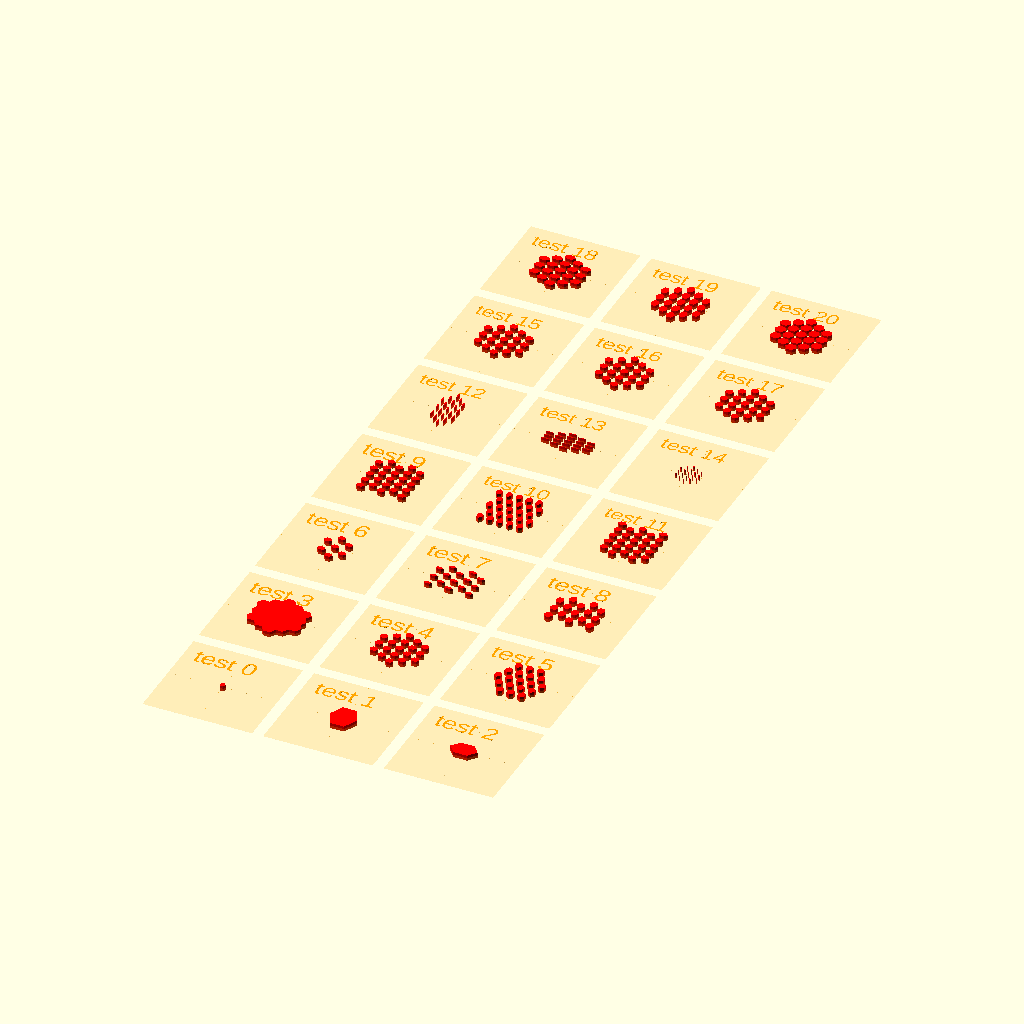
Cell 1 — every parameter at its default value.
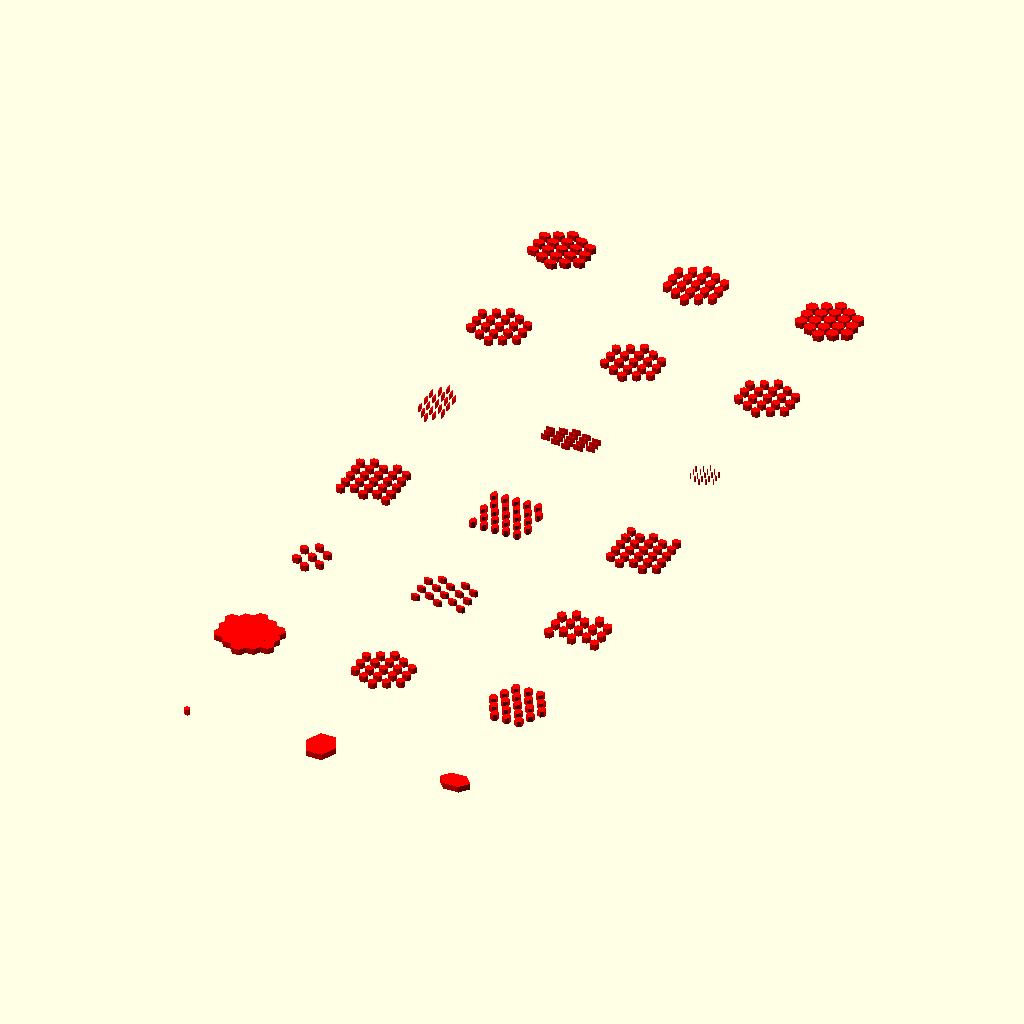
Cell 2 — TESTBED_SHOW set to false, the other parameters unchanged.
All cells are drawn from the same view direction (rotation 55°, 0°, 25°, orthographic, colour scheme Cornfield), but the view is re-fitted for each cell, so position and scale can differ between cells as well as the parameter.
Source of the model, test/visual/shape/2D/polygon/mesh.scad:
/**
 * @license
 * MIT License
 *
 * Copyright (c) 2022 Jean-Sebastien CONAN
 *
 * Permission is hereby granted, free of charge, to any person obtaining a copy
 * of this software and associated documentation files (the "Software"), to deal
 * in the Software without restriction, including without limitation the rights
 * to use, copy, modify, merge, publish, distribute, sublicense, and/or sell
 * copies of the Software, and to permit persons to whom the Software is
 * furnished to do so, subject to the following conditions:
 *
 * The above copyright notice and this permission notice shall be included in all
 * copies or substantial portions of the Software.
 *
 * THE SOFTWARE IS PROVIDED "AS IS", WITHOUT WARRANTY OF ANY KIND, EXPRESS OR
 * IMPLIED, INCLUDING BUT NOT LIMITED TO THE WARRANTIES OF MERCHANTABILITY,
 * FITNESS FOR A PARTICULAR PURPOSE AND NONINFRINGEMENT. IN NO EVENT SHALL THE
 * AUTHORS OR COPYRIGHT HOLDERS BE LIABLE FOR ANY CLAIM, DAMAGES OR OTHER
 * LIABILITY, WHETHER IN AN ACTION OF CONTRACT, TORT OR OTHERWISE, ARISING FROM,
 * OUT OF OR IN CONNECTION WITH THE SOFTWARE OR THE USE OR OTHER DEALINGS IN THE
 * SOFTWARE.
 */

/**
 * Part of the camelSCAD library.
 *
 * Entry point for visual testing.
 *
 * Test the shape: mesh()
 *
 * @package test/suite
 * @author jsconan
 */

include <../../../../../full.scad>

RENDER_MODE = "prod";
TESTBED_SELECT = -1;
TESTBED_RANGE = [0, 20];
TESTBED_SHOW = true;

applyMode(RENDER_MODE) {
    visualTestSuite(length=20, width=20, cols=3, margin=2, center=true) {
        /*  0 */ testElement() mesh();
        /*  1 */ testElement() mesh(5);
        /*  2 */ testElement() mesh([5, 3]);

        /*  3 */ testElement() mesh(size=10, count=5);
        /*  4 */ testElement() mesh(size=10, count=5, gap=1);
        /*  5 */ testElement() mesh(size=10, count=5, gap=1, pointy=true);

        /*  6 */ testElement() mesh(size=[10, 8], count=[5, 3], gap=[1, 2]);
        /*  7 */ testElement() mesh(size=[10, 8], count=[5, 3], gap=[1, 2], linear=true);
        /*  8 */ testElement() mesh(size=[10, 8], count=[5, 3], gap=1, linear=true);

        /*  9 */ testElement() mesh(size=10, count=5, gap=1, linear=true);
        /* 10 */ testElement() mesh(size=10, count=5, gap=1, linear=true, pointy=true);
        /* 11 */ testElement() mesh(size=10, count=5, gap=1, linear=true, even=true);

        /* 12 */ testElement() mesh(size=10, count=5, gap=1, l=5);
        /* 13 */ testElement() mesh(size=10, count=5, gap=1, w=5);
        /* 14 */ testElement() mesh(size=10, count=5, gap=1, l=5, w=5);

        /* 15 */ testElement() mesh(size=10, count=5, gap=1, cx=5);
        /* 16 */ testElement() mesh(size=10, count=5, gap=1, cy=5);
        /* 17 */ testElement() mesh(size=10, count=5, gap=1, cx=5, cy=5);

        /* 18 */ testElement() mesh(size=10, count=5, gap=1, gx=.5);
        /* 19 */ testElement() mesh(size=10, count=5, gap=1, gy=.5);
        /* 20 */ testElement() mesh(size=10, count=5, gap=1, gx=.5, gy=.5);
    }
}
Parameter table extracted from the source (name, type, default, range or options):
RENDER_MODE: string, default "prod"
TESTBED_SELECT: number, default -1
TESTBED_RANGE: vector, default [0, 20]
TESTBED_SHOW: bool, default true
